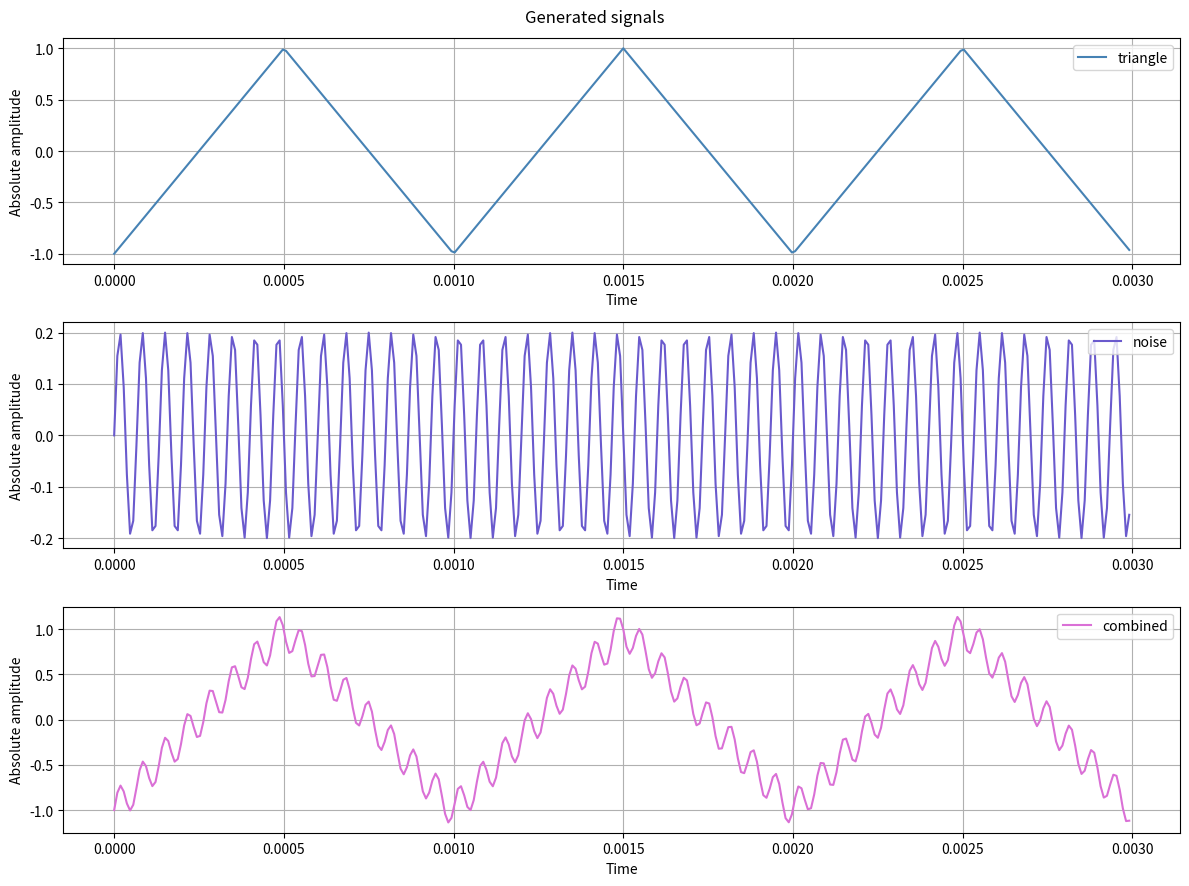

The script that saved this image: (Note: this script raises an exception after producing the figure.)
import numpy as np
import matplotlib.pyplot as plt
from scipy import signal

# Input parameters
sample_rate = 48000
samples = 320
triangle_amp = 1
triangle_freq = 1e+3
triangle_periods = 3
noise_amp = 0.2
noise_freq = 15e+3

# Time domain
t = np.linspace(0, triangle_periods / triangle_freq, samples, endpoint = False)

# Generate signals
triangle = triangle_amp * signal.sawtooth(2 * np.pi * triangle_freq * t, width = 0.5)
noise = noise_amp * np.sin(2 * np.pi * noise_freq * t)

# Plot charts
fig = plt.figure(figsize = (12, 9))
fig.suptitle('Generated signals')

plt.subplot(3, 1, 1)
plt.plot(t, triangle, color = 'steelblue')
plt.legend(['triangle'], loc = 'upper right')
plt.grid()
plt.xlabel('Time')
plt.ylabel('Absolute amplitude')

plt.subplot(3, 1, 2)
plt.plot(t, noise, color = 'slateblue')
plt.legend(['noise'], loc = 'upper right')
plt.grid()
plt.xlabel('Time')
plt.ylabel('Absolute amplitude')

plt.subplot(3, 1, 3)
plt.plot(t, triangle + noise, color = 'orchid')
plt.legend(['combined'], loc = 'upper right')
plt.grid()
plt.xlabel('Time')
plt.ylabel('Absolute amplitude')

plt.tight_layout()
plt.show()

# Save signal data to the file
np.savetxt('Signals/PureSignal.csv', triangle, delimiter = ',')
np.savetxt('Signals/CombinedSignal.csv', triangle + noise, delimiter = ',')